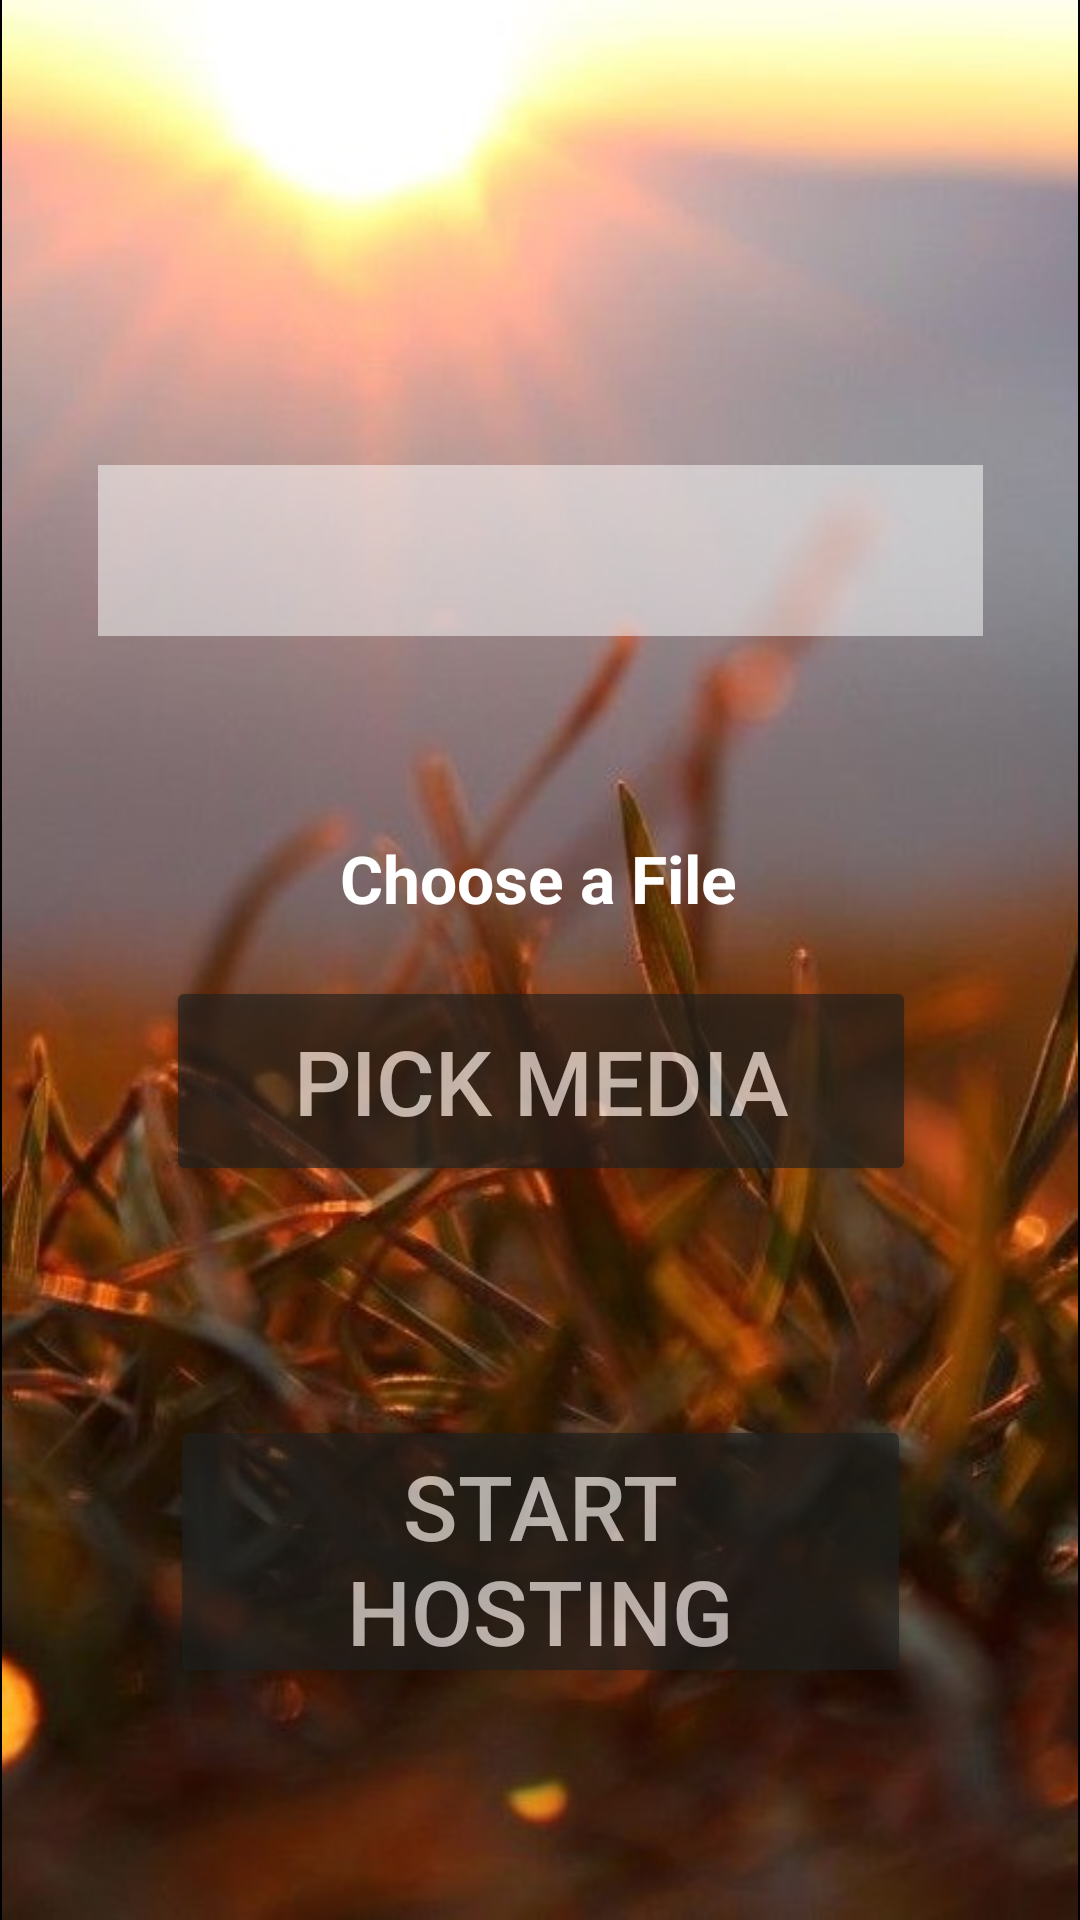

Android layout source for this screen:
<!-- AndroidManifest.xml: application theme Theme.MyApplication -->
<!-- res/layout/activity_party_owner.xml -->
<?xml version="1.0" encoding="utf-8"?>
<androidx.constraintlayout.widget.ConstraintLayout xmlns:android="http://schemas.android.com/apk/res/android"
    xmlns:app="http://schemas.android.com/apk/res-auto"
    xmlns:tools="http://schemas.android.com/tools"
    android:layout_width="match_parent"
    android:layout_height="match_parent"
    tools:context=".PartyOwner"
    android:background="@color/black"
    >

    <ImageView
        android:id="@+id/imageView2"
        android:layout_width="match_parent"
        android:layout_height="match_parent"
        app:layout_constraintBottom_toBottomOf="parent"
        app:layout_constraintEnd_toEndOf="parent"
        app:layout_constraintStart_toStartOf="parent"
        app:layout_constraintTop_toTopOf="parent"
        app:srcCompat="@drawable/bg1" />

    <TextView
        android:id="@+id/selected_media"
        android:layout_width="274dp"
        android:layout_height="63dp"
        android:layout_marginStart="8dp"
        android:layout_marginTop="8dp"
        android:layout_marginEnd="8dp"
        android:layout_marginBottom="8dp"
        android:backgroundTint="@color/bt_color"
        android:text="Choose a File"
        android:textAlignment="center"
        android:textColor="@color/white"
        android:textSize="22sp"
        android:textStyle="bold"
        app:layout_constraintBottom_toBottomOf="parent"
        app:layout_constraintEnd_toEndOf="parent"
        app:layout_constraintHorizontal_bias="0.489"
        app:layout_constraintStart_toStartOf="parent"
        app:layout_constraintTop_toTopOf="parent"
        app:layout_constraintVertical_bias="0.481" />

    <Button
        android:id="@+id/btn_pickMedia"
        android:layout_width="250dp"
        android:layout_height="70dp"
        android:layout_marginStart="8dp"
        android:layout_marginTop="8dp"
        android:layout_marginEnd="8dp"
        android:layout_marginBottom="8dp"
        android:backgroundTint="#1F201E"
        android:text="Pick Media"
        android:alpha="0.65"
        android:textColor="@color/white"
        android:textSize="30sp"
        app:layout_constraintBottom_toBottomOf="parent"
        app:layout_constraintEnd_toEndOf="parent"
        app:layout_constraintHorizontal_bias="0.503"
        app:layout_constraintStart_toStartOf="parent"
        app:layout_constraintTop_toTopOf="parent"
        app:layout_constraintVertical_bias="0.573" />

    <Button
        android:id="@+id/btn_startHosting"
        android:layout_width="247dp"
        android:layout_height="91dp"
        android:layout_marginStart="8dp"
        android:layout_marginTop="8dp"
        android:layout_marginEnd="8dp"
        android:layout_marginBottom="8dp"
        android:alpha="0.65"
        android:backgroundTint="#1F201E"
        android:text="Start Hosting"
        android:textColor="@color/white"
        android:textSize="30sp"
        app:layout_constraintBottom_toBottomOf="parent"
        app:layout_constraintEnd_toEndOf="parent"
        app:layout_constraintStart_toStartOf="parent"
        app:layout_constraintTop_toTopOf="parent"
        app:layout_constraintVertical_bias="0.87" />

    <EditText
        android:id="@+id/editPartyCode"
        android:layout_width="295dp"
        android:layout_height="57dp"
        android:alpha="0.5"
        android:background="@color/white"
        android:ems="10"
        android:inputType="textPersonName"
        android:textAlignment="center"
        android:textColor="#000000"
        android:textSize="30sp"
        android:textStyle="bold"
        app:layout_constraintBottom_toTopOf="@+id/selected_media"
        app:layout_constraintEnd_toEndOf="parent"
        app:layout_constraintStart_toStartOf="parent"
        app:layout_constraintTop_toTopOf="parent"
        app:layout_constraintVertical_bias="0.701" />

</androidx.constraintlayout.widget.ConstraintLayout>
<!-- resources referenced by this layout -->
<resources>
  <color name="black">#FF000000</color>
  <color name="bt_color">#7ebc43</color>
  <color name="white">#FFFFFFFF</color>
  <!-- drawable bg1: jpg bitmap (drawable-xxhdpi, 75666 bytes) -->
  <style name="Theme.MyApplication" parent="Theme.MaterialComponents.DayNight.DarkActionBar">
          
          <item name="colorPrimary">@color/cardview_dark_background</item>
          <item name="colorPrimaryVariant">@color/cardview_dark_background</item>
          <item name="colorOnPrimary">@color/white</item>
          
          <item name="colorSecondary">@color/teal_200</item>
          <item name="colorSecondaryVariant">@color/teal_700</item>
          <item name="colorOnSecondary">@color/black</item>
          
          <item name="android:statusBarColor" tools:targetApi="l">?attr/colorPrimaryVariant</item>
          
      </style>
  <color name="teal_200">#FF03DAC5</color>
  <color name="teal_700">#FF018786</color>
</resources>
